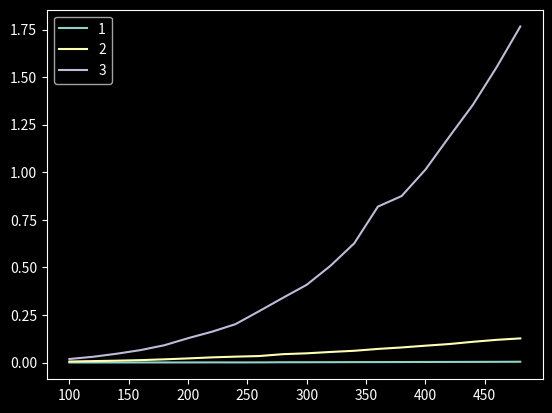

Python code for this plot:
"""
    ---------------------- EJERCICIO 1 --------------------
    Trabajo realizado por los alumnos:
        Juárez Torres Carlos Alberto ------------ 318013712
        Partida Contreras Marían de los Ángeles - 421095630     
"""
#Importamos las librerías necesarias
import numpy as np #Librería de Python numérico
import matplotlib.pyplot as plt #Librería para hacer gráficas
import time #Para medir el tiempo de ejecución

def sumar_matrices_3(A, B):
    """
    Función que suma dos matrices A, B cuadradas utilizando tres 
    ciclos for anidados.

    Parámetros
    -----------
    A: float array matrix
        entrada, matriz cuadrada A
    B: float array matrix
        entrada, matriz cuadrada B

    Regreso
    --------
    C: float numpy array matrix
        La suma A+B entrada por entrada de las matrices

    Ejemplo
    --------
    A = [[1,2], [2,1]]
    B = [[1,1], [1,1]]
    >>> sumar_matrices_3(A, B)
    array([[2., 3.],
       [3., 2.]])
    """
    # Aseguramos que sean arrays de numpy
    A = np.array(A)
    B = np.array(B)
    # Aseguramos que sean cuadradas y del mismo tamaño
    assert len(A) == len(A[0]) == len(B) == len(B[0])
    # Declaramos la matriz en la cual se va a almacenar
    # la suma de A y B
    C = np.zeros(A.shape)
    
    #Recorremos las filas de las matrices
    for i in range(len(A)):
        #Recorremos las columnas de las matrices
        for j in range(len(A[0])):
            # El valor auxiliar index 
            # solo ayuda a buscar el índice correcto con el cual
            # hay que acceder a los valores de la matriz C para
            # almacenar el resultado de la suma
            index = 0
            for k in range(len(A[0])):
                if(k == j):
                    index = k # Hasta que el valor es j
            C[i][index] = A[i][j]+B[i][j] # Se realiza la suma entrada por entrada
    return C

def sumar_matrices_2(A, B):
    """
    Función que suma dos matrices A, B cuadradas utilizando dos 
    ciclos for anidados.

    Parámetros
    -----------
    A: float array matrix
        entrada, matriz cuadrada A
    B: float array matrix
        entrada, matriz cuadrada B

    Regreso
    --------
    C: float numpy array matrix
        La suma A+B entrada por entrada de las matrices

    Ejemplo
    --------
    A = [[1,2], [2,1]]
    B = [[1,1], [1,1]]
    >>> sumar_matrices_2(A, B)
    array([[2., 3.],
       [3., 2.]])
    """
    # Aseguramos que sean arrays de numpy
    A = np.array(A)
    B = np.array(B)
    # Aseguramos que sean cuadradas y del mismo tamaño
    assert len(A) == len(A[0]) == len(B) == len(B[0])
    # Declaramos la matriz en la cual se va a almacenar
    # la suma de A y B
    C = np.zeros(A.shape)
    
    #Se recorren las filas con el índice i
    for i in range(len(A)):
        #Se recorren las columnas con el índice j
        for j in range(len(A[0])):
            #Se accede directamente a las correspoindientes entradas
            C[i][j] = A[i][j] + B[i][j]
    return C

def sumar_matrices_1(A, B):
    """Función que suma dos matrices A, B cuadradas utilizando un
    ciclo for. 

    Parámetros
    -----------
    A: float array matrix
        entrada, matriz cuadrada A
    B: float array matrix
        entrada, matriz cuadrada B

    Regreso
    --------
    C: float numpy array matrix
        La suma A+B entrada por entrada de las matrices

    Ejemplo
    --------
    A = [[1,2], [2,1]]
    B = [[1,1], [1,1]]
    >>> sumar_matrices_1(A, B)
    array([[2., 3.],
       [3., 2.]])
    """
    # Aseguramos que sean arrays de numpy
    A = np.array(A)
    B = np.array(B)
    # Aseguramos que sean cuadradas y del mismo tamaño
    assert len(A) == len(A[0]) == len(B) == len(B[0])
    # Declaramos la matriz en la cual se va a almacenar
    # la suma de A y B
    C = np.zeros(A.shape)
    
    # Sumamos renglón por renglón utilizando vectorización
    for i in range(len(A)):
        C[i] = A[i]+B[i] # Vectorización
    return C

# --------- Test:
A = [[1,2], [2,1]]
B = [[1 ,1], [1, 1]]

print(A, "+", B, "=",sumar_matrices_1(A, B))
print(A, "+", B, "=",sumar_matrices_2(A, B))
print(A, "+", B, "=",sumar_matrices_3(A, B))

#Generamos una lista de matrices, cada una de tamaño 
# 100, 120,...,500 (en pasos de 20)
lista_de_matrices = []
for i in range(100,500,20):
    lista_de_matrices.append(
        np.random.randint(1,5,i*i).reshape((i,i))
    )  

#Generamos la lista del tamaño de cada matriz en lista_de_matrices
n_matriz = [len(i) for i in lista_de_matrices]

#Generamos listas con los tiempos de ejecución de cada una de las
#funciones: samar_matrices_1, sumar_matrices_2, sumar_matrices_3
tiempos_3 = []
tiempos_2 = []
tiempos_1 = []
for matriz in lista_de_matrices:
    inicio_1 = time.time()
    sumar_matrices_1(matriz, matriz)
    fin_1 = time.time()
    tiempos_1.append(fin_1-inicio_1)
    
    inicio_2 = time.time()
    sumar_matrices_2(matriz, matriz)
    fin_2 = time.time()
    tiempos_2.append(fin_2-inicio_2)
    
    inicio_3 = time.time()
    sumar_matrices_3(matriz, matriz)
    fin_3 = time.time()
    tiempos_3.append(fin_3-inicio_3)

#Graficamos nuestros resultados
plt.style.use('dark_background')
plt.plot(n_matriz, tiempos_1, label = '1')
plt.plot(n_matriz, tiempos_2, label = '2')
plt.plot(n_matriz, tiempos_3, label = '3')
plt.legend()
plt.show()
